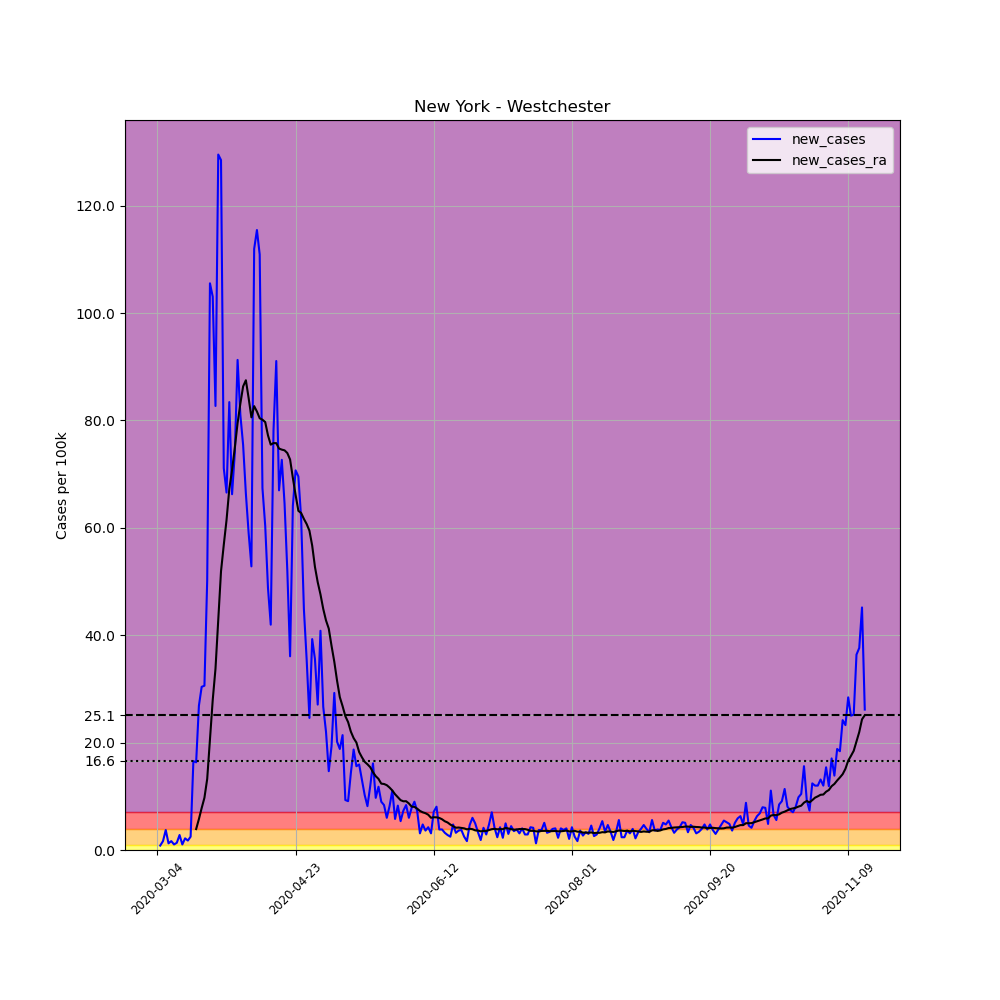

Source data for this figure (header and first rows):
, date, county, state, fips, cases, deaths, COUNTY, STNAME, CTYNAME, POPESTIMATE2019, per_100k, new_cases, new_cases_ra
9225, 2020-03-04, Westchester, New York, 36119, 9, 0, 119, New York, Westchester, 967506, 0.9302, , 
9226, 2020-03-05, Westchester, New York, 36119, 17, 0, 119, New York, Westchester, 967506, 1.757, 0.8269, 
9227, 2020-03-06, Westchester, New York, 36119, 33, 0, 119, New York, Westchester, 967506, 3.411, 1.654, 
9228, 2020-03-07, Westchester, New York, 36119, 69, 0, 119, New York, Westchester, 967506, 7.132, 3.721, 
9229, 2020-03-08, Westchester, New York, 36119, 81, 0, 119, New York, Westchester, 967506, 8.372, 1.24, 
9230, 2020-03-09, Westchester, New York, 36119, 97, 0, 119, New York, Westchester, 967506, 10.03, 1.654, 
9231, 2020-03-10, Westchester, New York, 36119, 107, 0, 119, New York, Westchester, 967506, 11.06, 1.034, 
9232, 2020-03-11, Westchester, New York, 36119, 120, 0, 119, New York, Westchester, 967506, 12.4, 1.344, 
9233, 2020-03-12, Westchester, New York, 36119, 147, 0, 119, New York, Westchester, 967506, 15.19, 2.791, 
9234, 2020-03-13, Westchester, New York, 36119, 157, 0, 119, New York, Westchester, 967506, 16.23, 1.034, 
9235, 2020-03-14, Westchester, New York, 36119, 178, 0, 119, New York, Westchester, 967506, 18.4, 2.171, 
9236, 2020-03-15, Westchester, New York, 36119, 195, 0, 119, New York, Westchester, 967506, 20.15, 1.757, 
9237, 2020-03-16, Westchester, New York, 36119, 219, 0, 119, New York, Westchester, 967506, 22.64, 2.481, 
9238, 2020-03-17, Westchester, New York, 36119, 379, 0, 119, New York, Westchester, 967506, 39.17, 16.54, 
9239, 2020-03-18, Westchester, New York, 36119, 537, 0, 119, New York, Westchester, 967506, 55.5, 16.33, 3.898
9240, 2020-03-19, Westchester, New York, 36119, 797, 0, 119, New York, Westchester, 967506, 82.38, 26.87, 5.759
9241, 2020-03-20, Westchester, New York, 36119, 1091, 0, 119, New York, Westchester, 967506, 112.8, 30.39, 7.811
9242, 2020-03-21, Westchester, New York, 36119, 1387, 0, 119, New York, Westchester, 967506, 143.4, 30.59, 9.73
9243, 2020-03-22, Westchester, New York, 36119, 1873, 0, 119, New York, Westchester, 967506, 193.6, 50.23, 13.23
9244, 2020-03-23, Westchester, New York, 36119, 2894, 0, 119, New York, Westchester, 967506, 299.1, 105.5, 20.65
9245, 2020-03-24, Westchester, New York, 36119, 3891, 6, 119, New York, Westchester, 967506, 402.2, 103, 27.94
9246, 2020-03-25, Westchester, New York, 36119, 4691, 6, 119, New York, Westchester, 967506, 484.9, 82.69, 33.75
9247, 2020-03-26, Westchester, New York, 36119, 5944, 8, 119, New York, Westchester, 967506, 614.4, 129.5, 42.8
9248, 2020-03-27, Westchester, New York, 36119, 7187, 10, 119, New York, Westchester, 967506, 742.8, 128.5, 51.9
9249, 2020-03-28, Westchester, New York, 36119, 7875, 10, 119, New York, Westchester, 967506, 813.9, 71.11, 56.83
9250, 2020-03-29, Westchester, New York, 36119, 8519, 10, 119, New York, Westchester, 967506, 880.5, 66.56, 61.45
9251, 2020-03-30, Westchester, New York, 36119, 9326, 19, 119, New York, Westchester, 967506, 963.9, 83.41, 67.23
9252, 2020-03-31, Westchester, New York, 36119, 9967, 25, 119, New York, Westchester, 967506, 1030, 66.25, 70.79
9253, 2020-04-01, Westchester, New York, 36119, 10683, 25, 119, New York, Westchester, 967506, 1104, 74, 74.91
9254, 2020-04-02, Westchester, New York, 36119, 11566, 67, 119, New York, Westchester, 967506, 1195, 91.27, 79.5
9255, 2020-04-03, Westchester, New York, 36119, 12350, 67, 119, New York, Westchester, 967506, 1276, 81.03, 83.12
9256, 2020-04-04, Westchester, New York, 36119, 13080, 197, 119, New York, Westchester, 967506, 1352, 75.45, 86.33
9257, 2020-04-05, Westchester, New York, 36119, 13722, 197, 119, New York, Westchester, 967506, 1418, 66.36, 87.48
9258, 2020-04-06, Westchester, New York, 36119, 14293, 253, 119, New York, Westchester, 967506, 1477, 59.02, 84.16
9259, 2020-04-07, Westchester, New York, 36119, 14804, 304, 119, New York, Westchester, 967506, 1530, 52.82, 80.57
9260, 2020-04-08, Westchester, New York, 36119, 15887, 343, 119, New York, Westchester, 967506, 1642, 111.9, 82.66
9261, 2020-04-09, Westchester, New York, 36119, 17004, 389, 119, New York, Westchester, 967506, 1758, 115.5, 81.65
9262, 2020-04-10, Westchester, New York, 36119, 18077, 428, 119, New York, Westchester, 967506, 1868, 110.9, 80.4
9263, 2020-04-11, Westchester, New York, 36119, 18729, 505, 119, New York, Westchester, 967506, 1936, 67.39, 80.13
9264, 2020-04-12, Westchester, New York, 36119, 19313, 562, 119, New York, Westchester, 967506, 1996, 60.36, 79.69
9265, 2020-04-13, Westchester, New York, 36119, 19785, 610, 119, New York, Westchester, 967506, 2045, 48.79, 77.22
9266, 2020-04-14, Westchester, New York, 36119, 20191, 654, 119, New York, Westchester, 967506, 2087, 41.96, 75.48
9267, 2020-04-15, Westchester, New York, 36119, 20947, 708, 119, New York, Westchester, 967506, 2165, 78.14, 75.78
9268, 2020-04-16, Westchester, New York, 36119, 21828, 738, 119, New York, Westchester, 967506, 2256, 91.06, 75.76
9269, 2020-04-17, Westchester, New York, 36119, 22476, 738, 119, New York, Westchester, 967506, 2323, 66.98, 74.76
9270, 2020-04-18, Westchester, New York, 36119, 23179, 738, 119, New York, Westchester, 967506, 2396, 72.66, 74.56
9271, 2020-04-19, Westchester, New York, 36119, 23803, 831, 119, New York, Westchester, 967506, 2460, 64.5, 74.43
9272, 2020-04-20, Westchester, New York, 36119, 24306, 867, 119, New York, Westchester, 967506, 2512, 51.99, 73.92
9273, 2020-04-21, Westchester, New York, 36119, 24655, 904, 119, New York, Westchester, 967506, 2548, 36.07, 72.73
9274, 2020-04-22, Westchester, New York, 36119, 25275, 932, 119, New York, Westchester, 967506, 2612, 64.08, 69.31
9275, 2020-04-23, Westchester, New York, 36119, 25959, 962, 119, New York, Westchester, 967506, 2683, 70.7, 66.11
9276, 2020-04-24, Westchester, New York, 36119, 26632, 989, 119, New York, Westchester, 967506, 2753, 69.56, 63.16
9277, 2020-04-25, Westchester, New York, 36119, 27230, 1022, 119, New York, Westchester, 967506, 2814, 61.81, 62.76
9278, 2020-04-26, Westchester, New York, 36119, 27664, 1054, 119, New York, Westchester, 967506, 2859, 44.86, 61.65
9279, 2020-04-27, Westchester, New York, 36119, 28007, 1077, 119, New York, Westchester, 967506, 2895, 35.45, 60.7
9280, 2020-04-28, Westchester, New York, 36119, 28245, 1096, 119, New York, Westchester, 967506, 2919, 24.6, 59.46
9281, 2020-04-29, Westchester, New York, 36119, 28625, 1119, 119, New York, Westchester, 967506, 2959, 39.28, 56.68
9282, 2020-04-30, Westchester, New York, 36119, 28969, 1144, 119, New York, Westchester, 967506, 2994, 35.56, 52.72
9283, 2020-05-01, Westchester, New York, 36119, 29231, 1165, 119, New York, Westchester, 967506, 3021, 27.08, 49.87
9284, 2020-05-02, Westchester, New York, 36119, 29626, 1183, 119, New York, Westchester, 967506, 3062, 40.83, 47.6
... 197 more rows
